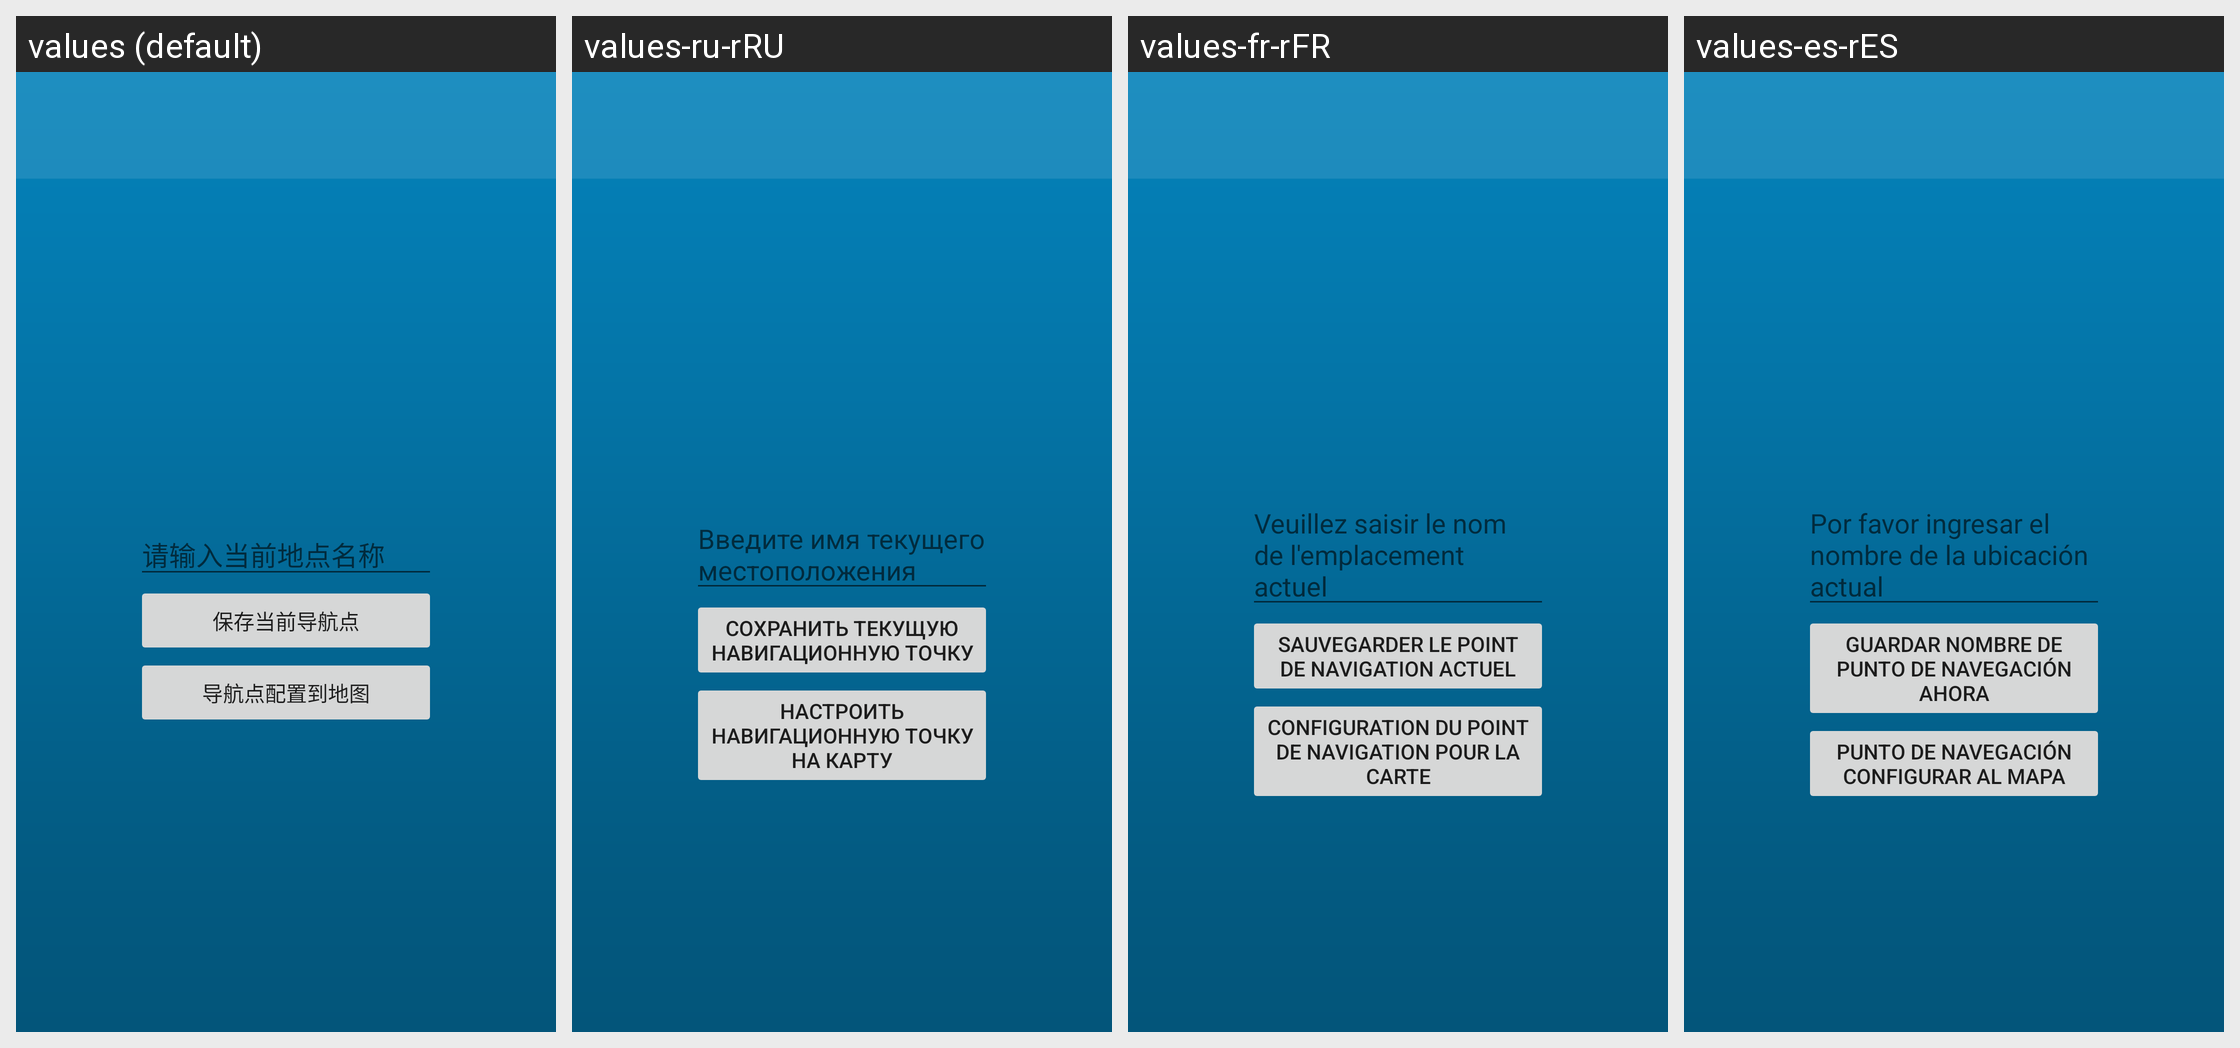

The Android screen above is rendered under several locales of the same app. Produce the string resources it draws, with the default and per-locale values.
Android screen res/layout/activity_navi_config.xml rendered under 4 locales, left to right: values (default), values-ru-rRU, values-fr-rFR, values-es-rES. Device: Nexus 5 (rendered at 1080×1920; each locale shown at half size, 540×960, under a caption strip naming it); theme AppTheme.
Other locales in the repository, not shown: values-en, values-in-rID, values-ja-rJP, values-ko-rKR, values-pt-rPT.
Strings drawn on this screen, with the default value and each locale's value (text and hints the layout hard-codes, and strings that could not be matched under every locale, appear in the picture but are not listed):

save_current_place_man
  values: 请输入当前地点名称
  values-ru-rRU: Введите имя текущего местоположения
  values-fr-rFR: Veuillez saisir le nom de l'emplacement actuel
  values-es-rES: Por favor ingresar el nombre de la ubicación actual

save_current_navigation_point
  values: 保存当前导航点
  values-ru-rRU: Сохранить текущую навигационную точку
  values-fr-rFR: Sauvegarder le point de navigation actuel
  values-es-rES: Guardar nombre de punto de navegación ahora

navigation_point_configure_map
  values: 导航点配置到地图
  values-ru-rRU: Настроить навигационную точку на карту
  values-fr-rFR: Configuration du point de navigation pour la carte
  values-es-rES: Punto de navegación configurar al mapa
